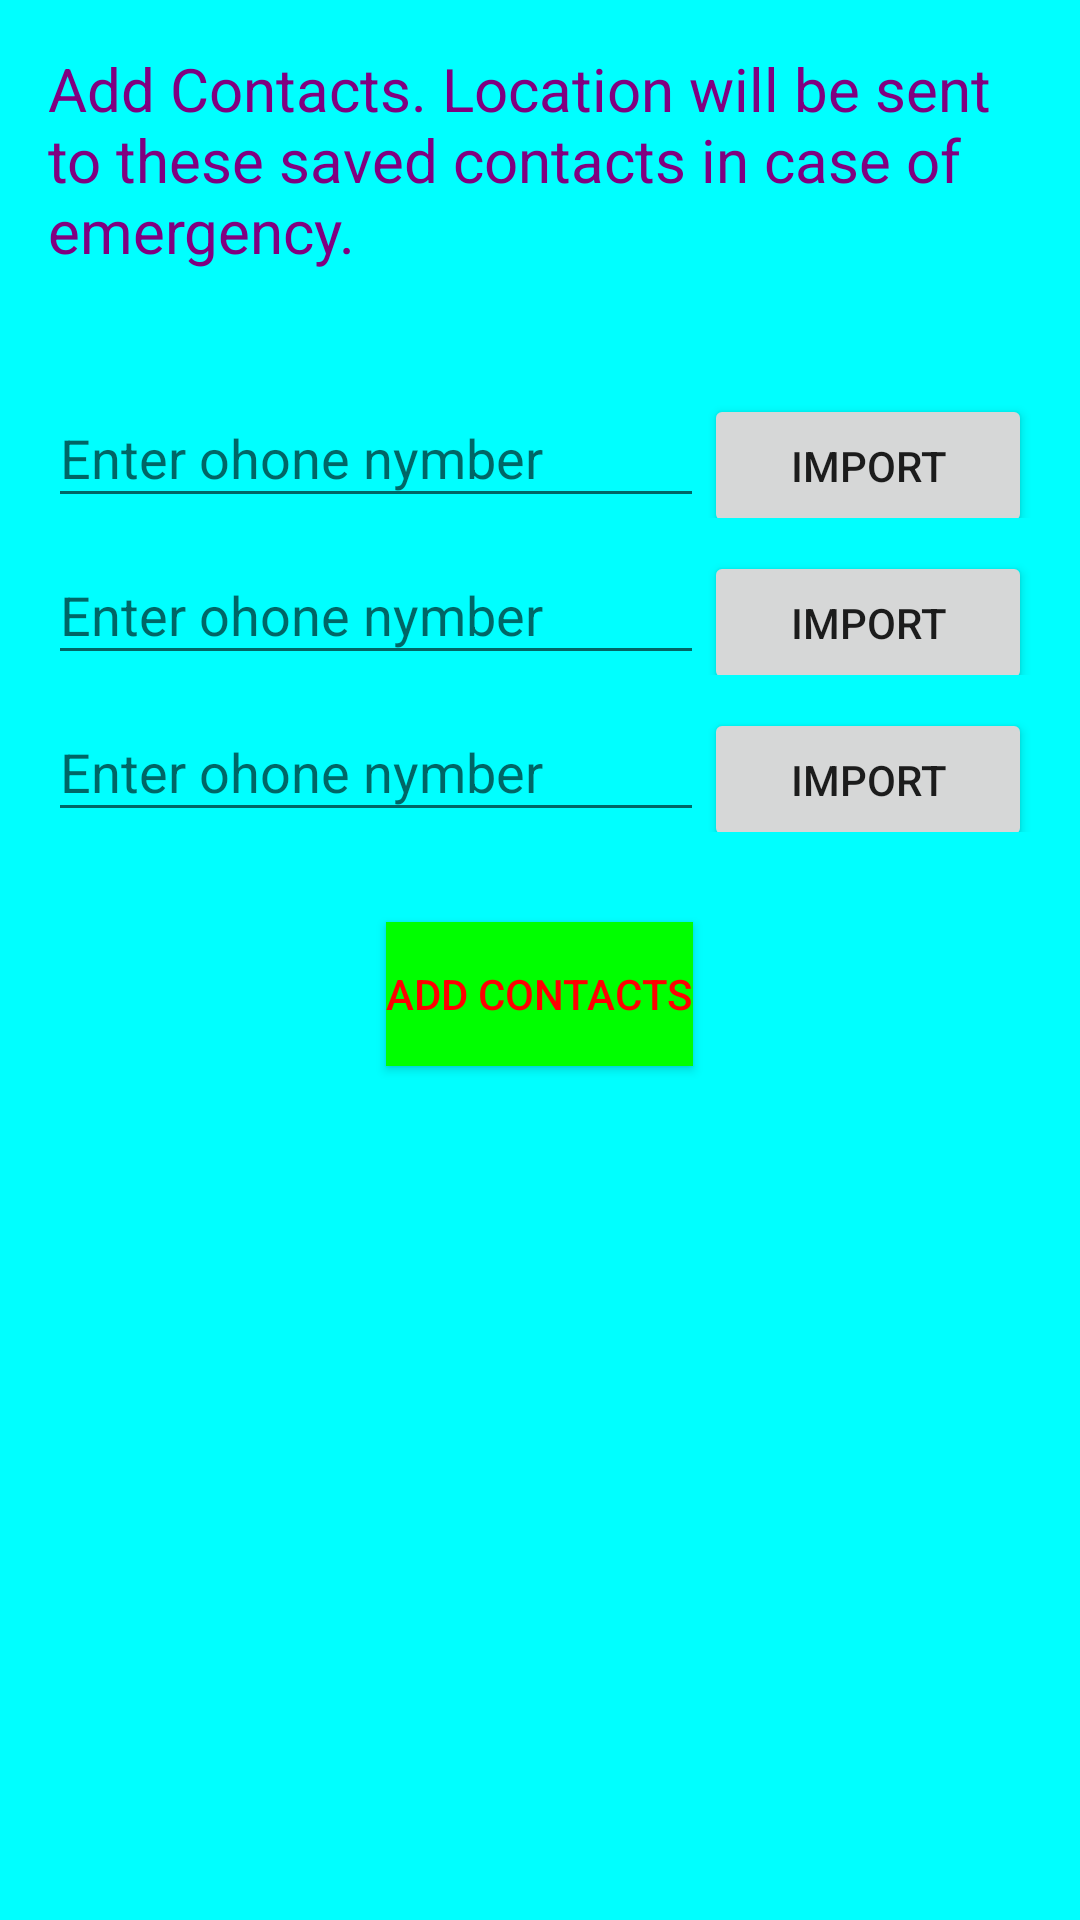

Reconstruct the res/layout file that produces this screen, plus the resources it refers to.
<!-- AndroidManifest.xml: application theme AppTheme -->
<!-- res/layout/contact_frame.xml -->
<?xml version="1.0" encoding="utf-8"?>
<LinearLayout xmlns:android="http://schemas.android.com/apk/res/android"
    xmlns:tools="http://schemas.android.com/tools"
    android:layout_width="match_parent"
    android:layout_height="match_parent"
    android:background="#00FFFF"
    android:orientation="vertical"
    android:padding="16dp"
    tools:context=".MainActivity">
    <TextView
        android:layout_width="match_parent"
        android:layout_height="wrap_content"
        android:text="Add Contacts.
Location will be sent to these saved contacts in case of emergency."
        android:textColor="#800080"
        android:textSize="20sp"/>
    <LinearLayout
        android:layout_width="match_parent"
        android:layout_height="wrap_content"
        android:layout_marginTop="30dp"
        android:orientation="horizontal">
        <android.support.design.widget.TextInputLayout
            android:layout_width="match_parent"
            android:layout_height="wrap_content"
            android:layout_weight="1">

            <EditText
                android:id="@+id/phone1"
                android:layout_width="match_parent"
                android:layout_height="wrap_content"
                android:hint="Enter ohone nymber"
                android:inputType="textPhonetic"
                android:maxLines="1"
                android:singleLine="true" />

        </android.support.design.widget.TextInputLayout>
        <Button
            android:id="@+id/importcon1"
            android:layout_width="match_parent"
            android:layout_height="wrap_content"
            android:layout_weight="2"
            android:text="Import" />
    </LinearLayout>
    <LinearLayout
        android:layout_width="match_parent"
        android:layout_height="wrap_content"
        android:orientation="horizontal">
        <android.support.design.widget.TextInputLayout
            android:layout_width="match_parent"
            android:layout_height="wrap_content"
            android:layout_weight="1">

            <EditText
                android:id="@+id/phone2"
                android:layout_width="match_parent"
                android:layout_height="wrap_content"
                android:hint="Enter ohone nymber"
                android:inputType="textPhonetic"
                android:maxLines="1"
                android:singleLine="true" />

        </android.support.design.widget.TextInputLayout>
        <Button
            android:id="@+id/importcon2"
            android:layout_width="match_parent"
            android:layout_height="wrap_content"
            android:layout_weight="2"
            android:text="Import" />
    </LinearLayout>
    <LinearLayout
        android:layout_width="match_parent"
        android:layout_height="wrap_content"
        android:orientation="horizontal">
        <android.support.design.widget.TextInputLayout
            android:layout_width="match_parent"
            android:layout_height="wrap_content"
            android:layout_weight="1">

            <EditText
                android:id="@+id/phone3"
                android:layout_width="match_parent"
                android:layout_height="wrap_content"
                android:hint="Enter ohone nymber"
                android:inputType="textPhonetic"
                android:maxLines="1"
                android:singleLine="true" />

        </android.support.design.widget.TextInputLayout>
        <Button
            android:id="@+id/importcon3"
            android:layout_width="match_parent"
            android:layout_height="wrap_content"
            android:layout_weight="2"
            android:text="Import" />
    </LinearLayout>

    <Button
        android:layout_width="wrap_content"
        android:layout_height="wrap_content"
        android:layout_gravity="center"
        android:layout_marginTop="30dp"
        android:background="#00FF00"
        android:onClick="addcontactsbutton"
        android:text="ADD CONTACTS"

        android:textColor="#FF0000"/>
    
    
    <TextView
        android:id="@+id/testid"
        android:layout_width="match_parent"
        android:layout_height="wrap_content"
        android:textColor="#FF0000"/>


</LinearLayout>
<!-- resources referenced by this layout -->
<resources>
  <style name="AppTheme" parent="Theme.AppCompat.Light.DarkActionBar">
          
          <item name="android:windowFullscreen">true</item>
          <item name="colorPrimary">#FF0000</item>
  
  
          <item name="colorPrimaryDark">@color/colorPrimaryDark</item>
          <item name="colorAccent">@color/colorAccent</item>
      </style>
  <!-- not gathered from this repository: default colours our renderer supplied (Android Studio template values) -->
  <color name="colorPrimaryDark">#FF3700B3</color>
  <color name="colorAccent">#FF03DAC5</color>
</resources>
